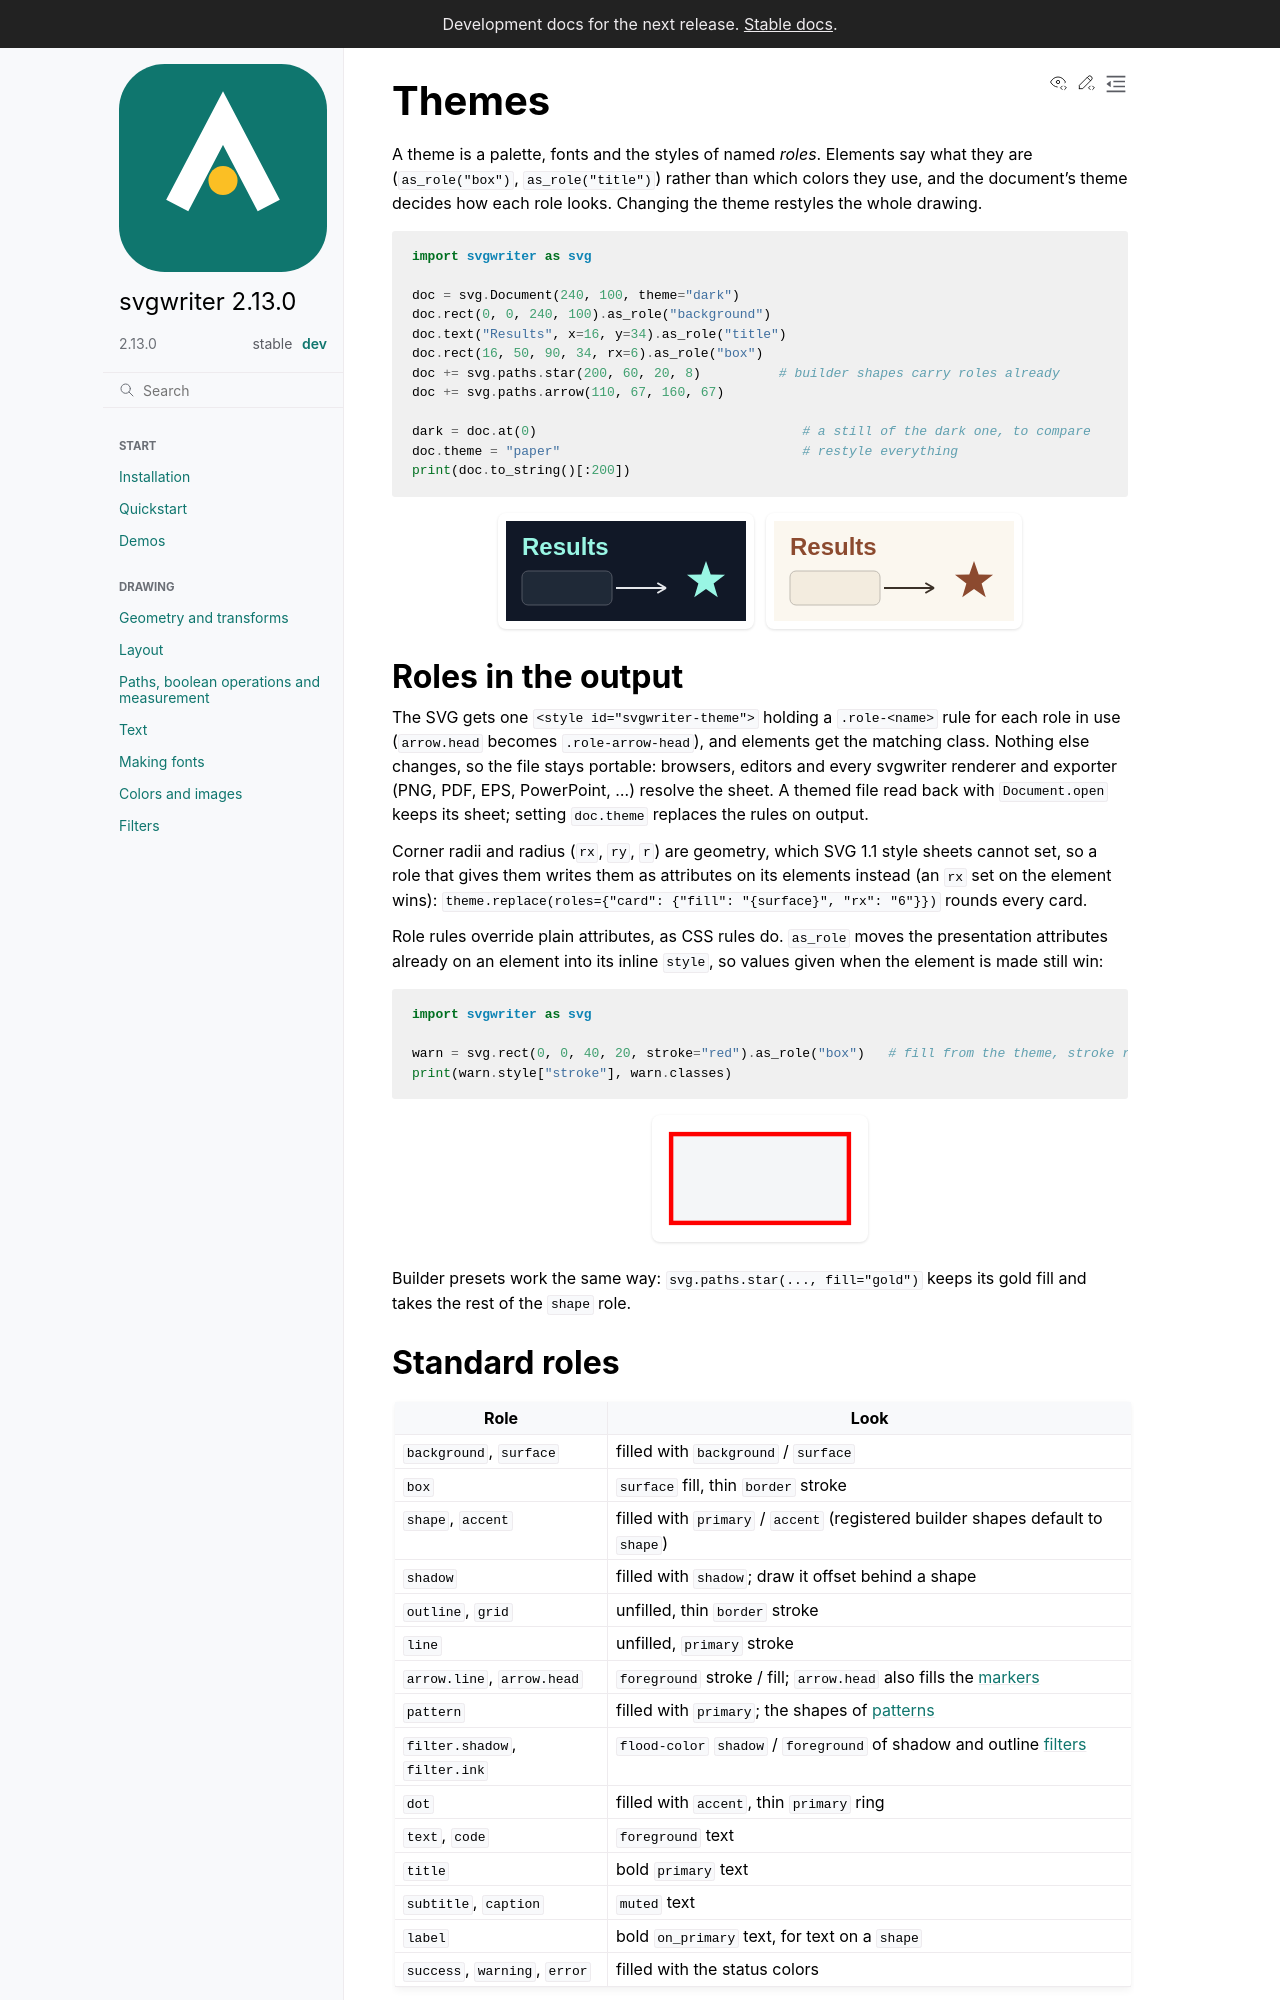

repository: wzjoriv/svgwriter · page: dev/guides/themes.html · generator: sphinx

# Themes

A theme is a palette, fonts and the styles of named *roles*. Elements say what they are
(`as_role("box")`, `as_role("title")`) rather than which colors they use, and the document's theme
decides how each role looks. Changing the theme restyles the whole drawing.

```python
import svgwriter as svg

doc = svg.Document(240, 100, theme="dark")
doc.rect(0, 0, 240, 100).as_role("background")
doc.text("Results", x=16, y=34).as_role("title")
doc.rect(16, 50, 90, 34, rx=6).as_role("box")
doc += svg.paths.star(200, 60, 20, 8)          # builder shapes carry roles already
doc += svg.paths.arrow(110, 67, 160, 67)

dark = doc.at(0)                                  # a still of the dark one, to compare
doc.theme = "paper"                               # restyle everything
print(doc.to_string()[:200])
```

## Roles in the output

The SVG gets one `<style id="svgwriter-theme">` holding a `.role-<name>` rule for each role in use
(`arrow.head` becomes `.role-arrow-head`), and elements get the matching class. Nothing else changes, so
the file stays portable: browsers, editors and every svgwriter renderer and exporter (PNG, PDF, EPS,
PowerPoint, ...) resolve the sheet. A themed file read back with `Document.open` keeps its sheet; setting
`doc.theme` replaces the rules on output.

Corner radii and radius (`rx`, `ry`, `r`) are geometry, which SVG 1.1 style sheets cannot set, so a role
that gives them writes them as attributes on its elements instead (an `rx` set on the element wins):
`theme.replace(roles={"card": {"fill": "{surface}", "rx": "6"}})` rounds every card.

Role rules override plain attributes, as CSS rules do. `as_role` moves the presentation attributes already
on an element into its inline `style`, so values given when the element is made still win:

```python
import svgwriter as svg

warn = svg.rect(0, 0, 40, 20, stroke="red").as_role("box")   # fill from the theme, stroke red
print(warn.style["stroke"], warn.classes)
```

Builder presets work the same way: `svg.paths.star(..., fill="gold")` keeps its gold fill and takes the
rest of the `shape` role.

## Standard roles

| Role | Look |
| --- | --- |
| `background`, `surface` | filled with `background` / `surface` |
| `box` | `surface` fill, thin `border` stroke |
| `shape`, `accent` | filled with `primary` / `accent` (registered builder shapes default to `shape`) |
| `shadow` | filled with `shadow`; draw it offset behind a shape |
| `outline`, `grid` | unfilled, thin `border` stroke |
| `line` | unfilled, `primary` stroke |
| `arrow.line`, `arrow.head` | `foreground` stroke / fill; `arrow.head` also fills the [markers](presets.md#markers) |
| `pattern` | filled with `primary`; the shapes of [patterns](presets.md#patterns) |
| `filter.shadow`, `filter.ink` | `flood-color` `shadow` / `foreground` of shadow and outline [filters](presets.md#filters) |
| `dot` | filled with `accent`, thin `primary` ring |
| `text`, `code` | `foreground` text |
| `title` | bold `primary` text |
| `subtitle`, `caption` | `muted` text |
| `label` | bold `on_primary` text, for text on a `shape` |
| `success`, `warning`, `error` | filled with the status colors |
